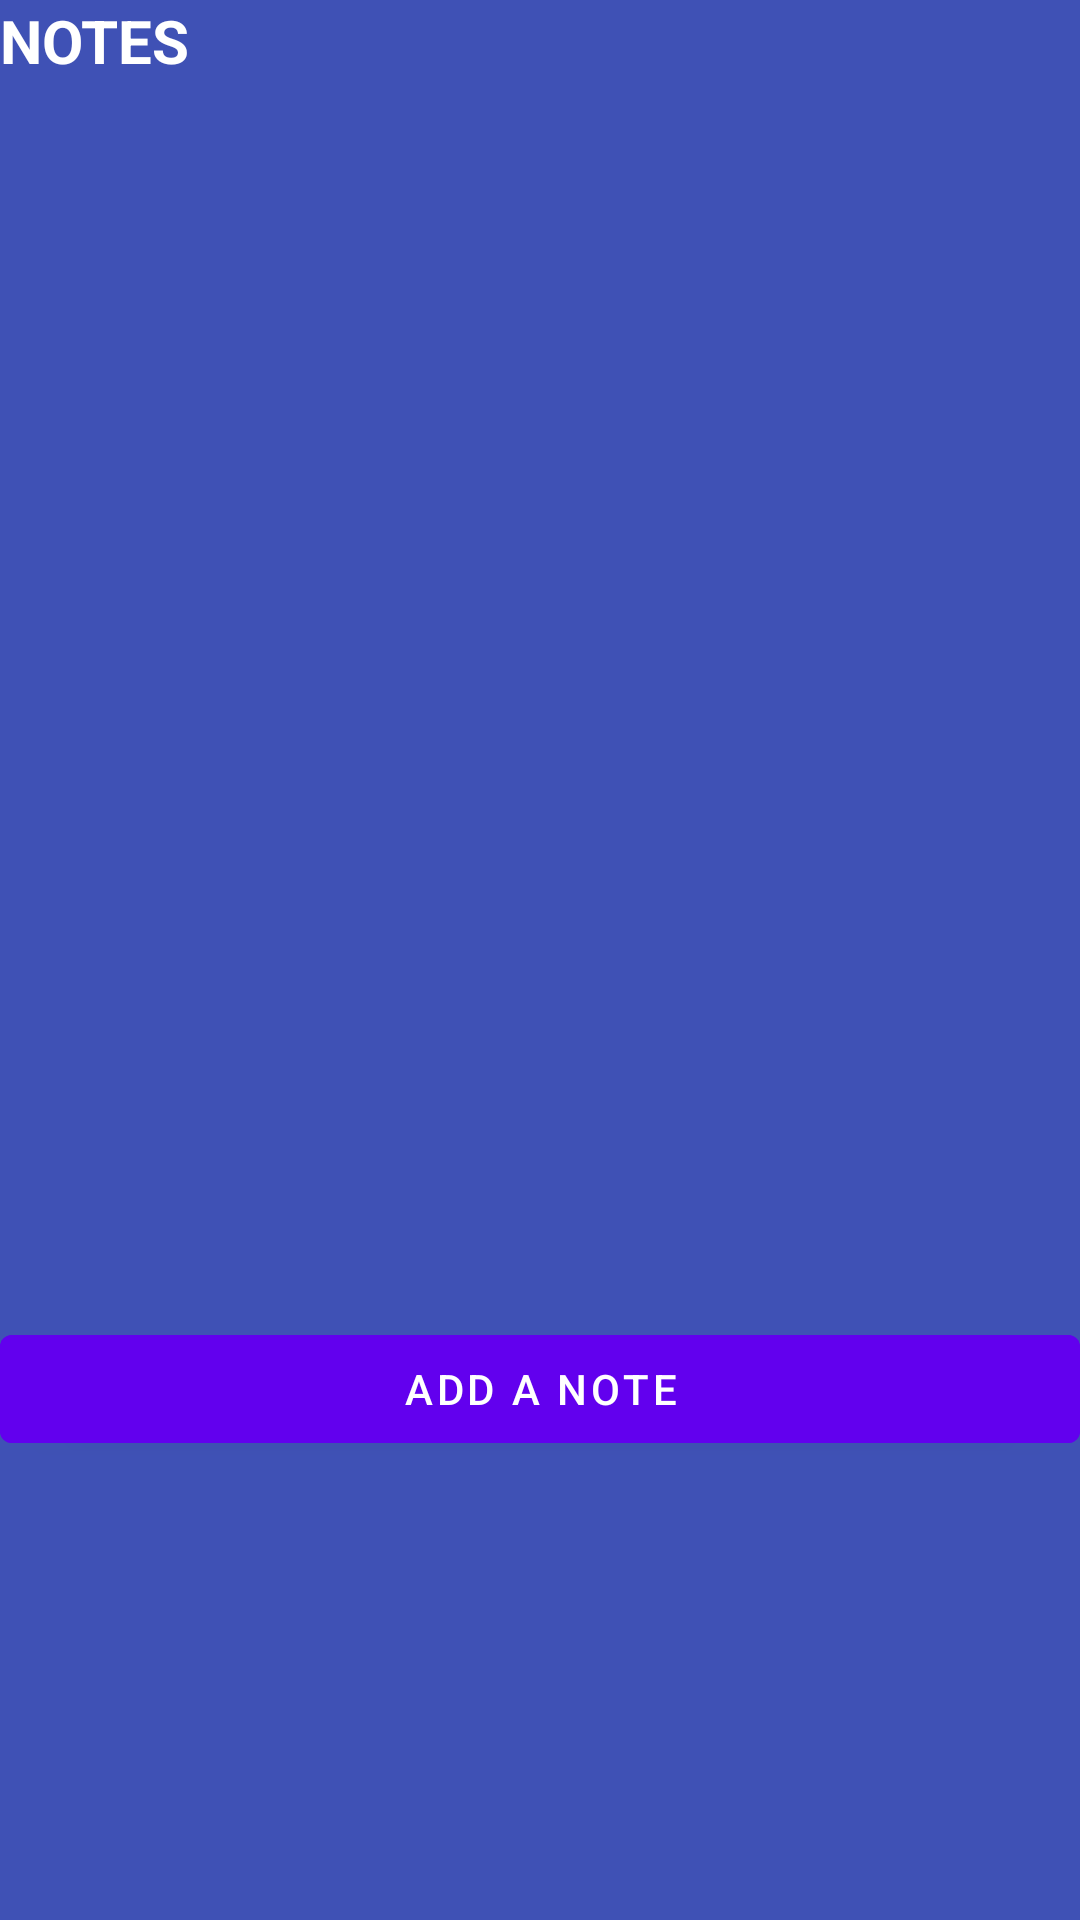

Produce the Android XML layout that renders to this screen, including the resource entries it uses.
<!-- AndroidManifest.xml: application theme Theme.CloudApplication2022 -->
<!-- res/layout/activity_notes.xml -->
<?xml version="1.0" encoding="utf-8"?>
<RelativeLayout xmlns:android="http://schemas.android.com/apk/res/android"
    android:layout_width="match_parent"
    android:layout_height="match_parent"
    xmlns:tools="http://schemas.android.com/tools"
    android:background="#3F51B5"
    tools:context=".MainNotesActivity">

    <TextView
        android:layout_width="wrap_content"
        android:layout_height="wrap_content"
        android:id="@+id/notesText"
        android:text="NOTES"
        android:textSize="20dp"
        android:textColor="@color/white"
        android:textStyle="bold"/>

    <androidx.recyclerview.widget.RecyclerView
        android:layout_width="match_parent"
        android:layout_height="match_parent"
        android:id="@+id/recyclerView"
        android:layout_above="@id/newNoteBtn"
        android:layout_below="@id/notesText"/>

    <com.google.android.material.button.MaterialButton
        android:id="@+id/newNoteBtn"
        android:layout_width="match_parent"
        android:layout_height="wrap_content"
        android:layout_alignParentBottom="true"
        android:layout_marginBottom="153dp"
        android:backgroundTint="@color/purple_500"
        android:text="Add a note" />

</RelativeLayout>
<!-- resources referenced by this layout -->
<resources>
  <style name="Theme.CloudApplication2022" parent="Theme.MaterialComponents.DayNight.DarkActionBar">
          
          <item name="colorPrimary">@color/purple_500</item>
          <item name="colorPrimaryVariant">@color/purple_700</item>
          <item name="colorOnPrimary">@color/white</item>
          
          <item name="colorSecondary">@color/teal_200</item>
          <item name="colorSecondaryVariant">@color/teal_700</item>
          <item name="colorOnSecondary">@color/black</item>
          
          <item name="android:statusBarColor" tools:targetApi="l">?attr/colorPrimaryVariant</item>
          
      </style>
  <!-- not gathered from this repository: default colours our renderer supplied (Android Studio template values) -->
  <color name="purple_500">#FF6200EE</color>
  <color name="purple_700">#FF3700B3</color>
  <color name="teal_200">#FF03DAC5</color>
  <color name="teal_700">#FF018786</color>
  <color name="black">#FF000000</color>
  <color name="white">#FFFFFFFF</color>
</resources>
